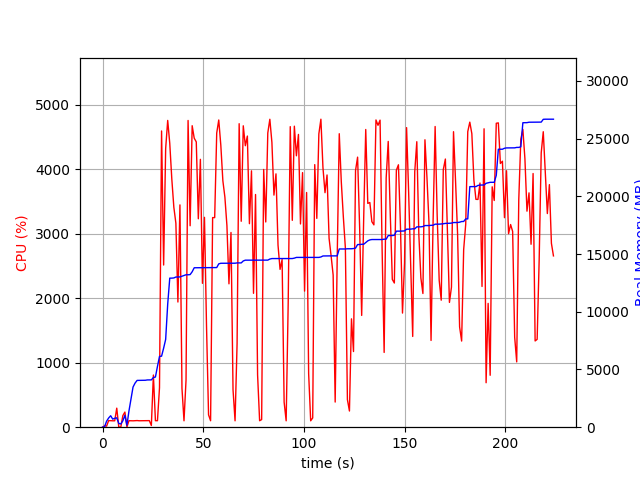

Values plotted in this chart, from the file beside it:
elapsed_time, nproc, cpu, mem_real, mem_virtual
4.029273986816406e-05, 1, 0.0, 5.402, 2923
1.006, 2, 21.9, 45.34, 149.7
2.014, 4, 16.9, 521.9, 2023
3.022, 4, 101.2, 797.5, 2344
4.03, 5, 101.2, 992.9, 2833
5.038, 3, 99.2, 701.1, 1956
6.047, 3, 99.3, 772.3, 2068
7.054, 4, 295.5, 811.9, 2845
8.062, 3, 2.0, 325.7, 1531
9.07, 3, 2.0, 283, 1480
10.08, 4, 180.2, 551.5, 2086
11.09, 7, 234.7, 1031, 3229
12.1, 1, 3.0, 177.7, 839.2
13.11, 1, 101.0, 1407, 2629
14.12, 1, 100.0, 2429, 5237
15.13, 1, 99.0, 3479, 5359
16.14, 1, 100.9, 3823, 6895
17.15, 1, 102.9, 4055, 6895
18.17, 1, 99.9, 4057, 6895
19.17, 1, 100.1, 4063, 6895
20.18, 1, 101.0, 4065, 6895
21.19, 1, 100.9, 4067, 6895
22.21, 1, 99.9, 4095, 6895
23.22, 1, 102.0, 4097, 6895
24.22, 1, 26.7, 4100, 6895
25.24, 1, 809.1, 4306, 10344
26.25, 1, 100.9, 4348, 10344
27.26, 1, 100.9, 5268, 12436
28.27, 1, 612.5, 6136, 12628
29.3, 1, 4596, 6154, 12628
30.32, 1, 2516, 6851, 14690
31.33, 1, 4323, 7608, 14690
32.34, 1, 4759, 10666, 18516
33.36, 1, 4404, 12917, 18528
34.38, 1, 3850, 12917, 18528
35.39, 1, 3412, 12933, 18528
36.4, 1, 3165, 13013, 18752
37.4, 1, 1942, 13013, 18752
38.41, 1, 3449, 13021, 18752
39.42, 1, 602.9, 13082, 18752
40.43, 1, 99.3, 13142, 18752
41.44, 1, 730.2, 13208, 19008
42.45, 1, 4758, 13208, 19008
43.47, 1, 3125, 13224, 19008
44.49, 1, 4677, 13469, 19146
45.5, 1, 4484, 13815, 19607
46.52, 1, 4426, 13819, 19607
47.54, 1, 3234, 13819, 19607
48.57, 1, 4155, 13820, 19607
49.58, 1, 2232, 13820, 19607
50.59, 1, 3256, 13822, 19607
51.61, 1, 1566, 13824, 19607
52.62, 1, 191.4, 13826, 19607
53.63, 1, 100.2, 13828, 19607
54.63, 1, 3252, 13832, 19607
55.66, 1, 3251, 13832, 19607
56.67, 1, 4564, 13832, 19607
57.68, 1, 4766, 14154, 19995
58.7, 1, 4377, 14205, 20055
59.72, 1, 3824, 14205, 20055
... 162 more rows
